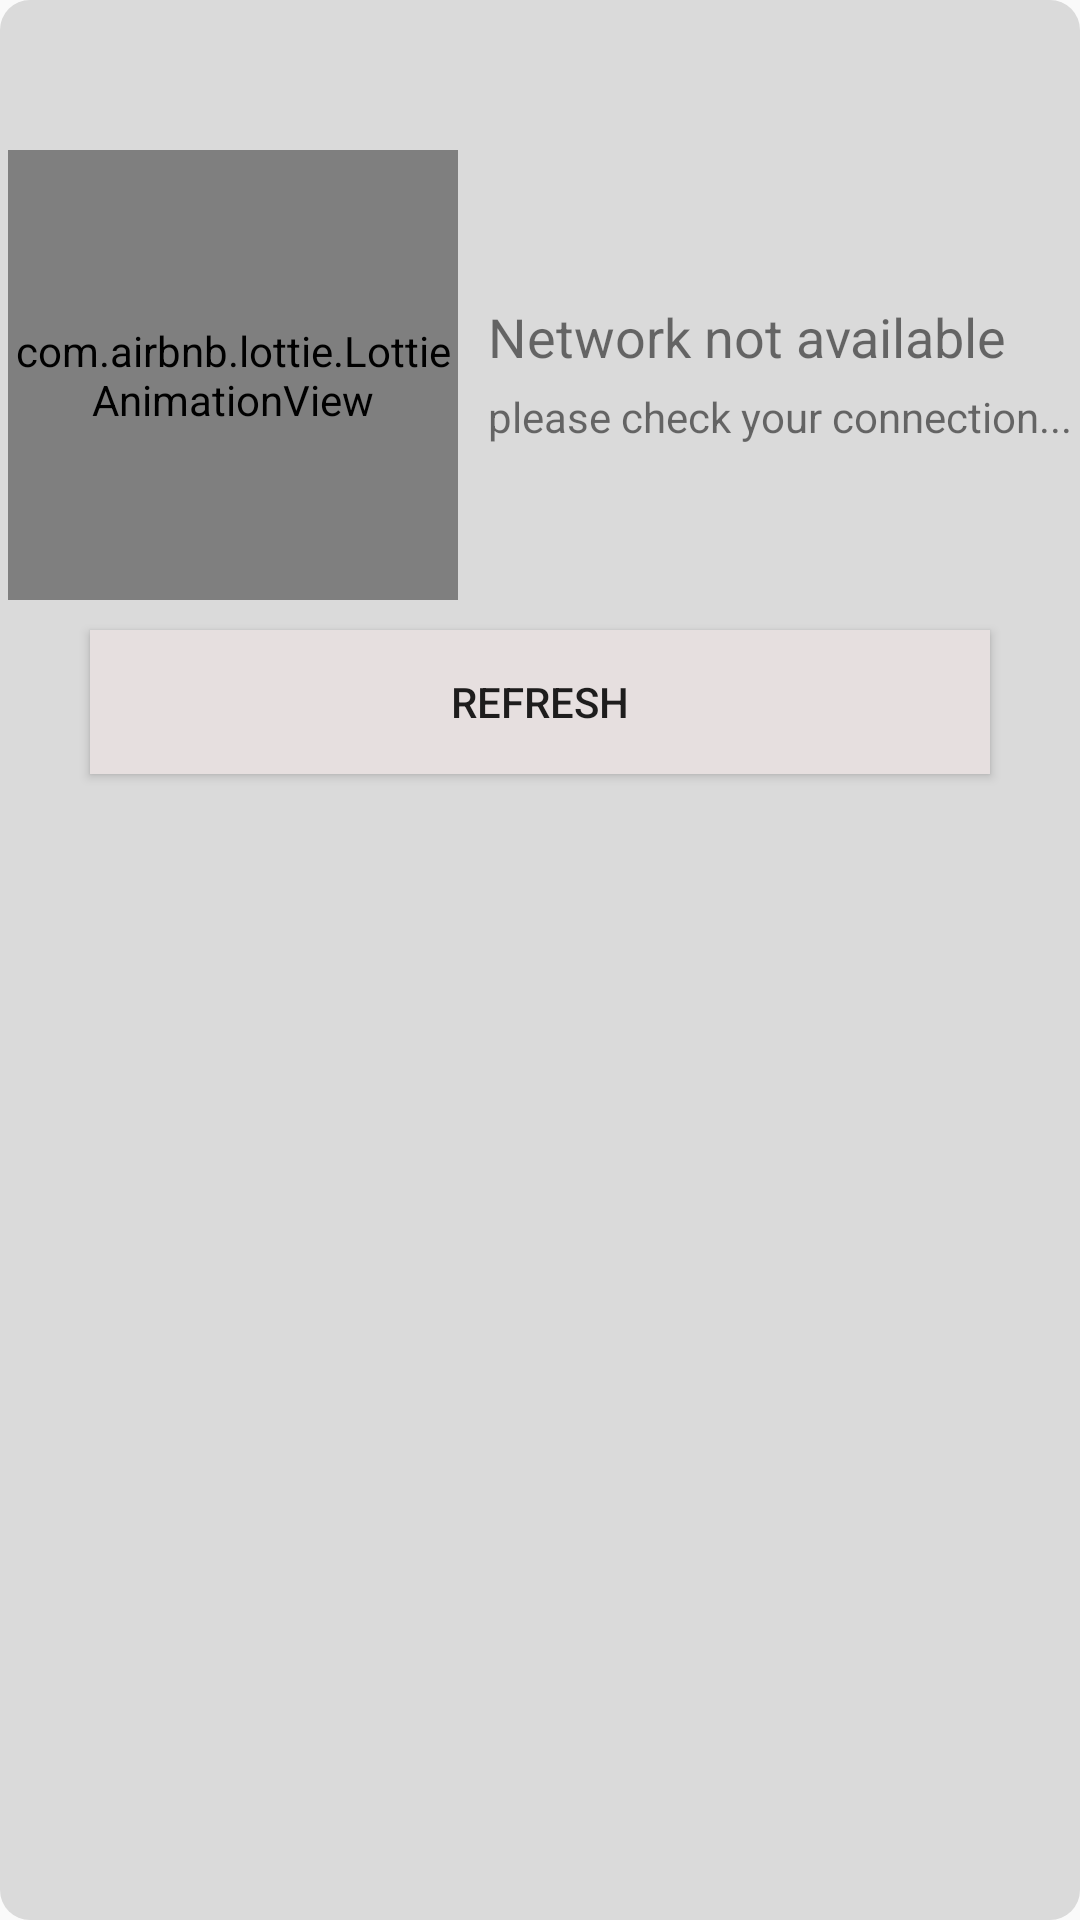

This screen was rendered from an Android layout file. Write that file and the resources it references.
<!-- AndroidManifest.xml: application theme AppTheme -->
<!-- res/layout/activity_bottom_sheet.xml -->
<?xml version="1.0" encoding="utf-8"?>
<LinearLayout xmlns:android="http://schemas.android.com/apk/res/android"
    xmlns:app="http://schemas.android.com/apk/res-auto"
    xmlns:tools="http://schemas.android.com/tools"
    android:layout_width="match_parent"
    android:layout_height="match_parent"
    tools:context=".BottomSheetActivity"
    android:id="@+id/bottom_sheet"
    android:paddingTop="50dp"
    android:orientation="vertical"
    app:layout_constraintCircleRadius="10dp"
    android:background="@drawable/radius"
    android:alpha="1"
   >
    <LinearLayout
        android:layout_width="wrap_content"
        android:layout_height="wrap_content"
        android:orientation="horizontal"
        android:layout_gravity="center">
        <com.airbnb.lottie.LottieAnimationView
            android:layout_width="150dp"
            android:layout_height="150dp"
            app:lottie_autoPlay="true"
            app:lottie_fileName="connection2.json"
            app:lottie_loop="true"
            android:id="@+id/anime"/>
        <LinearLayout
            android:layout_above="@+id/anime"
            android:layout_width="wrap_content"
            android:layout_height="wrap_content"
            android:orientation="vertical"
            android:layout_centerInParent="true"
            android:layout_marginLeft="10dp">

            <TextView
                android:id="@+id/tv_error"
                android:layout_width="fill_parent"
                android:paddingBottom="5dp"
                android:layout_marginTop="50dp"
                android:layout_height="wrap_content"
                android:text="@string/internet"
                android:textSize="18dp"/>

            <TextView
                android:layout_width="wrap_content"
                android:layout_height="wrap_content"
                android:text="@string/net"
                android:layout_below="@+id/tv_error"/>
        </LinearLayout>
    </LinearLayout>
    <RelativeLayout
        android:layout_width="match_parent"
        android:id="@+id/mammad"
        android:layout_height="match_parent">

        <Button
            android:layout_width="match_parent"
            android:layout_height="wrap_content"
            android:layout_marginLeft="30dp"
            android:layout_marginRight="30dp"
            android:layout_marginBottom="15dp"
            android:layout_marginTop="10dp"
            android:text="Refresh"
            android:background="#E6DFDF"/>
    </RelativeLayout>

</LinearLayout>
<!-- resources referenced by this layout -->
<resources>
  <!-- drawable radius (drawable) -->
  <?xml version="1.0" encoding="utf-8"?>
  <shape
      xmlns:android="http://schemas.android.com/apk/res/android"
      android:shape="rectangle">
  
      <solid
          android:color="#DADADA" >
      </solid>
  
  
      <padding
          android:top="0dp"
          android:bottom="0dp"    >
      </padding>
  
      <corners
          android:radius="10dp">
      </corners>
  
  </shape>
  <string name="internet">Network not available</string>
  <string name="net"> please check your connection...</string>
  <style name="AppTheme" parent="Theme.AppCompat.Light.DarkActionBar">
          
          <item name="colorPrimary">@color/colorPrimary</item>
          <item name="colorPrimaryDark">@color/colorPrimaryDark</item>
          <item name="colorAccent">@color/colorAccent</item>
      </style>
  <color name="colorPrimary">#3F51B5</color>
  <color name="colorPrimaryDark">#303F9F</color>
  <color name="colorAccent">#FF4081</color>
</resources>
